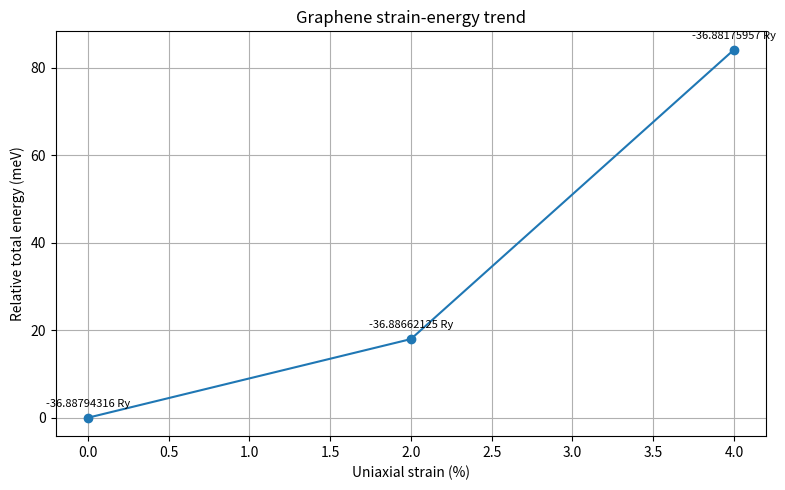

Here is the Python script that generated this plot:
import os
import matplotlib.pyplot as plt

# setting output folder
os.makedirs("results", exist_ok=True)

# storing strain data
strain_percent = [0, 2, 4]
energies_ry = [-36.88794316, -36.88662125, -36.88175957]

# shifting relative to unstrained case
e0 = energies_ry[0]
delta_mev = [(e - e0) * 13.605693 * 1000 for e in energies_ry]

plt.figure(figsize=(8, 5))
plt.plot(strain_percent, delta_mev, marker="o")
plt.xlabel("Uniaxial strain (%)")
plt.ylabel("Relative total energy (meV)")
plt.title("Graphene strain-energy trend")

for x, y, raw_e in zip(strain_percent, delta_mev, energies_ry):
    plt.annotate(
        f"{raw_e:.8f} Ry",
        (x, y),
        textcoords="offset points",
        xytext=(0, 8),
        ha="center",
        fontsize=8
    )

plt.grid(True)
plt.tight_layout()
plt.savefig("results/graphene_strain_energy.png", dpi=300)
plt.close()

print("Saved: results/graphene_strain_energy.png")
